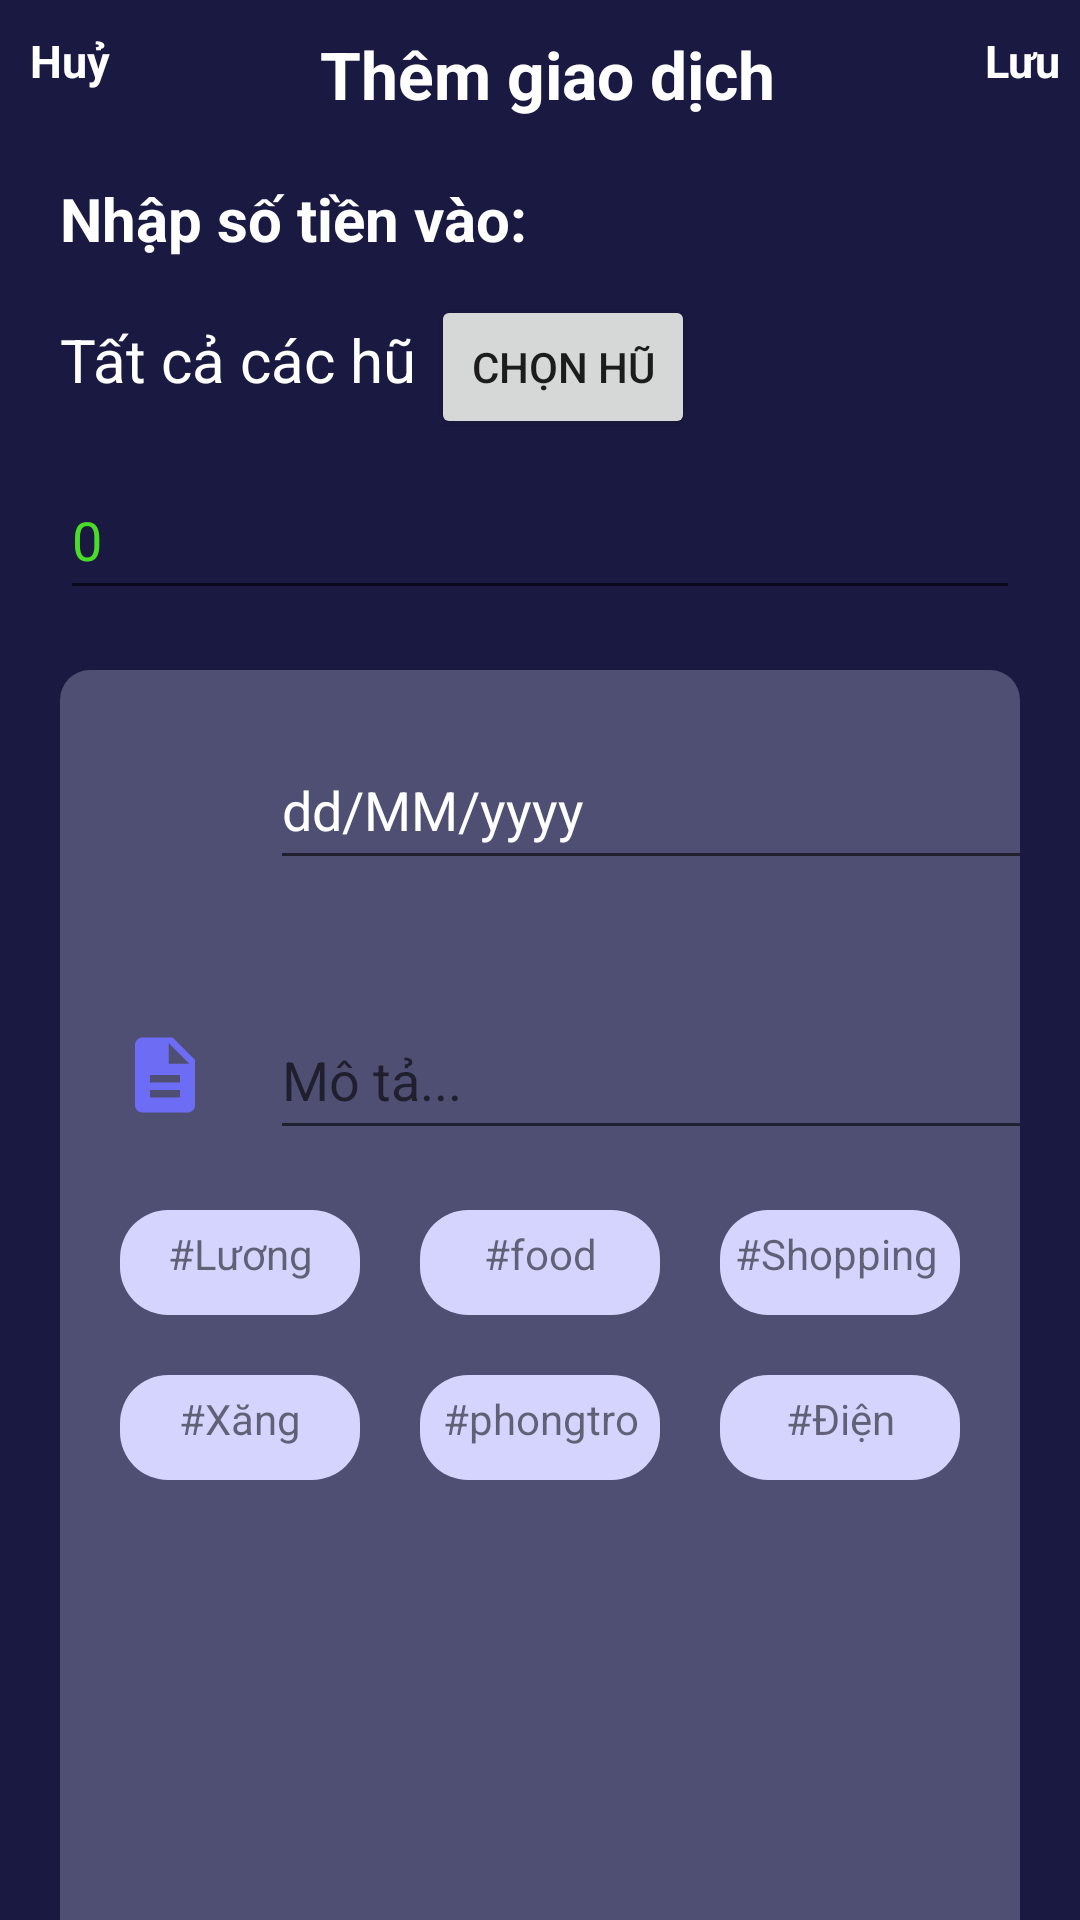

Layout XML and referenced resources for this Android screen:
<!-- AndroidManifest.xml: application theme Theme.DoAn -->
<!-- res/layout/activity_income.xml -->
<?xml version="1.0" encoding="utf-8"?>
<androidx.constraintlayout.widget.ConstraintLayout xmlns:android="http://schemas.android.com/apk/res/android"
    xmlns:app="http://schemas.android.com/apk/res-auto"
    xmlns:tools="http://schemas.android.com/tools"
    android:layout_width="match_parent"
    android:layout_height="match_parent"
    android:background="@color/backgroundColor"
    tools:context=".IncomeActivity">

    <TextView
        android:id="@+id/textViewHuy"
        android:layout_width="wrap_content"
        android:layout_height="wrap_content"
        android:layout_marginStart="10dp"
        android:layout_marginTop="10dp"
        android:text="Huỷ"
        android:textColor="@color/white"
        android:textSize="15sp"
        android:textStyle="bold"
        app:layout_constraintStart_toStartOf="parent"
        app:layout_constraintTop_toTopOf="parent" />

    <TextView
        android:id="@+id/textView5"
        android:layout_width="wrap_content"
        android:layout_height="wrap_content"
        android:layout_marginStart="70dp"
        android:layout_marginTop="10dp"
        android:text="Thêm giao dịch"
        android:textColor="@color/white"
        android:textSize="22sp"
        android:textStyle="bold"
        app:layout_constraintStart_toEndOf="@+id/textViewHuy"
        app:layout_constraintTop_toTopOf="parent" />

    <TextView
        android:id="@+id/textViewLuu"
        android:layout_width="wrap_content"
        android:layout_height="wrap_content"
        android:layout_marginStart="70dp"
        android:layout_marginTop="10dp"
        android:text="Lưu"
        android:textColor="@color/white"
        android:textSize="15sp"
        android:textStyle="bold"
        app:layout_constraintStart_toEndOf="@+id/textView5"
        app:layout_constraintTop_toTopOf="parent" />

    <TextView
        android:id="@+id/textView7"
        android:layout_width="wrap_content"
        android:layout_height="wrap_content"
        android:layout_marginStart="20dp"
        android:layout_marginTop="20dp"
        android:text="Nhập số tiền vào:"
        android:textColor="@color/white"
        android:textSize="20sp"
        android:textStyle="bold"
        app:layout_constraintStart_toStartOf="parent"
        app:layout_constraintTop_toBottomOf="@+id/textView5" />
    <TextView
        android:id="@+id/txtViewHu"
        android:layout_width="wrap_content"
        android:layout_height="wrap_content"
        android:text="Tất cả các hũ"
        android:textSize="20sp"
        android:textColor="@color/white"
        android:layout_marginTop="20dp"
        android:layout_marginStart="20dp"
        app:layout_constraintStart_toStartOf="parent"
        app:layout_constraintTop_toBottomOf="@id/textView7"
        />

    <Button
        android:id="@+id/btnChonHu"
        android:layout_width="wrap_content"
        android:layout_height="wrap_content"
        android:layout_marginStart="5dp"
        android:layout_marginTop="12dp"
        android:text="Chọn hũ"
        app:layout_constraintStart_toEndOf="@+id/txtViewHu"
        app:layout_constraintTop_toBottomOf="@id/textView7"
        tools:layout_editor_absoluteY="68dp" />

    <EditText
        android:id="@+id/editTextTienThuNhap"
        android:layout_width="320dp"
        android:layout_height="50dp"
        android:ems="10"
        android:inputType="number"
        android:text="0"
        android:textColor="#49DD28"
        android:layout_marginStart="20dp"
        android:layout_marginTop="20dp"
        app:layout_constraintStart_toStartOf="parent"
        app:layout_constraintTop_toBottomOf="@id/txtViewHu"/>

    <androidx.constraintlayout.widget.ConstraintLayout
        android:layout_width="match_parent"
        android:layout_height="wrap_content"

        android:layout_marginTop="20dp"
        app:layout_constraintStart_toStartOf="parent"
        app:layout_constraintTop_toBottomOf="@+id/editTextTienThuNhap">


        <androidx.constraintlayout.widget.ConstraintLayout
            android:layout_width="match_parent"
            android:layout_height="550dp"
            android:layout_marginStart="20dp"
            android:layout_marginTop="20dp"
            android:layout_marginEnd="20dp"
            android:background="@drawable/rounded_corners"
            android:textAlignment="center"
            app:layout_constraintEnd_toEndOf="parent"
            app:layout_constraintStart_toStartOf="parent"
            app:layout_constraintTop_toBottomOf="@+id/linearLayout7">

            <ImageView
                android:id="@+id/imageView4"
                android:layout_width="30dp"
                android:layout_height="50dp"
                android:layout_marginStart="20dp"
                android:layout_marginTop="20dp"
                android:src="@drawable/baseline_calendar_month_24"
                app:layout_constraintStart_toStartOf="parent"
                app:layout_constraintTop_toTopOf="parent" />

            <EditText
                android:id="@+id/editTextDate"
                android:layout_width="260dp"
                android:layout_height="50dp"
                android:layout_marginStart="20dp"
                android:layout_marginTop="20dp"
                android:text="dd/MM/yyyy"
                android:textColor="@color/white"
                app:layout_constraintStart_toEndOf="@+id/imageView4"
                app:layout_constraintTop_toTopOf="parent" />

            <ImageView
                android:id="@+id/imageView5"
                android:layout_width="30dp"
                android:layout_height="50dp"
                android:layout_marginStart="20dp"
                android:layout_marginTop="40dp"
                android:src="@drawable/baseline_description_24"
                android:textColor="@color/white"
                app:layout_constraintStart_toStartOf="parent"
                app:layout_constraintTop_toBottomOf="@+id/imageView4" />

            <EditText
                android:id="@+id/editTextMoTa"
                android:layout_width="260dp"
                android:layout_height="50dp"
                android:layout_marginStart="20dp"
                android:layout_marginTop="40dp"
                android:hint="Mô tả..."
                android:textColor="@color/white"
                app:layout_constraintStart_toEndOf="@+id/imageView5"
                app:layout_constraintTop_toBottomOf="@+id/editTextDate" />

            
            
            
            
            
            
            
            
            
            

            <TextView
                android:id="@+id/textViewTagLuong"
                android:layout_width="80dp"
                android:layout_height="35dp"
                android:layout_marginStart="20dp"
                android:layout_marginTop="20dp"
                android:background="@drawable/tag_style"
                android:paddingTop="5dp"
                android:text="#Lương"
                android:textAlignment="center"
                app:layout_constraintStart_toStartOf="parent"
                app:layout_constraintTop_toBottomOf="@+id/editTextMoTa" />

            <TextView
                android:id="@+id/textViewTagFood"
                android:layout_width="80dp"
                android:layout_height="35dp"
                android:layout_marginStart="20dp"
                android:layout_marginTop="20dp"
                android:background="@drawable/tag_style"
                android:paddingTop="5dp"
                android:text="#food"
                android:textAlignment="center"
                app:layout_constraintStart_toEndOf="@+id/textViewTagLuong"
                app:layout_constraintTop_toBottomOf="@+id/editTextMoTa" />

            <TextView
                android:id="@+id/textViewTagShopping"
                android:layout_width="80dp"
                android:layout_height="35dp"
                android:layout_marginStart="20dp"
                android:layout_marginTop="20dp"
                android:background="@drawable/tag_style"
                android:padding="5dp"
                android:text="#Shopping"
                app:layout_constraintStart_toEndOf="@+id/textViewTagFood"
                app:layout_constraintTop_toBottomOf="@+id/editTextMoTa" />

            <TextView
                android:id="@+id/textViewTagXang"
                android:layout_width="80dp"
                android:layout_height="35dp"
                android:layout_marginStart="20dp"
                android:layout_marginTop="20dp"
                android:background="@drawable/tag_style"
                android:padding="5dp"
                android:text="#Xăng"
                android:textAlignment="center"
                app:layout_constraintStart_toStartOf="parent"
                app:layout_constraintTop_toBottomOf="@+id/textViewTagLuong" />

            <TextView
                android:id="@+id/textViewTagPhongTro"
                android:layout_width="80dp"
                android:layout_height="35dp"
                android:layout_marginStart="20dp"
                android:layout_marginTop="20dp"
                android:background="@drawable/tag_style"
                android:padding="5dp"
                android:text="#phongtro"
                android:textAlignment="center"
                app:layout_constraintStart_toEndOf="@+id/textViewTagXang"
                app:layout_constraintTop_toBottomOf="@+id/textViewTagFood" />

            <TextView
                android:id="@+id/textViewTagDien"
                android:layout_width="80dp"
                android:layout_height="35dp"
                android:layout_marginStart="20dp"
                android:layout_marginTop="20dp"
                android:background="@drawable/tag_style"
                android:padding="5dp"
                android:text="#Điện"
                android:textAlignment="center"
                app:layout_constraintStart_toEndOf="@+id/textViewTagPhongTro"
                app:layout_constraintTop_toBottomOf="@+id/textViewTagShopping" />

        </androidx.constraintlayout.widget.ConstraintLayout>
    </androidx.constraintlayout.widget.ConstraintLayout>

</androidx.constraintlayout.widget.ConstraintLayout>
<!-- resources referenced by this layout -->
<resources>
  <color name="backgroundColor">#1a1942</color>
  <color name="white">#FFFFFFFF</color>
  <!-- drawable baseline_description_24 (drawable) -->
  <vector android:height="24dp" android:tint="#6C6CF4"
      android:viewportHeight="24" android:viewportWidth="24"
      android:width="24dp" xmlns:android="http://schemas.android.com/apk/res/android">
      <path android:fillColor="@android:color/white" android:pathData="M14,2L6,2c-1.1,0 -1.99,0.9 -1.99,2L4,20c0,1.1 0.89,2 1.99,2L18,22c1.1,0 2,-0.9 2,-2L20,8l-6,-6zM16,18L8,18v-2h8v2zM16,14L8,14v-2h8v2zM13,9L13,3.5L18.5,9L13,9z"/>
  </vector>
  <!-- drawable rounded_corners (drawable) -->
  <?xml version="1.0" encoding="utf-8"?>
  <shape xmlns:android="http://schemas.android.com/apk/res/android"
      android:shape="rectangle"
      android:tint="#4f4f74"
      >
      <corners android:radius="10dp" />
  
  </shape>
  <!-- drawable tag_style (drawable) -->
  <?xml version="1.0" encoding="utf-8"?>
  <shape xmlns:android="http://schemas.android.com/apk/res/android"
      android:shape="rectangle"
      android:tint="#d4d4ff">
      <corners android:radius="16dp" />
  
  </shape>
  <style name="Theme.DoAn" parent="Theme.MaterialComponents.DayNight.DarkActionBar">
          
          <item name="colorPrimary">@color/purple_500</item>
          <item name="colorPrimaryVariant">@color/purple_700</item>
          <item name="colorOnPrimary">@color/white</item>
          
          <item name="colorSecondary">@color/teal_200</item>
          <item name="colorSecondaryVariant">@color/teal_700</item>
          <item name="colorOnSecondary">@color/black</item>
          
          <item name="android:statusBarColor" tools:targetApi="21">?attr/colorPrimaryVariant</item>
          
  
  
      </style>
  <color name="purple_500">#FF6200EE</color>
  <color name="purple_700">#FF3700B3</color>
  <color name="teal_200">#FF03DAC5</color>
  <color name="teal_700">#FF018786</color>
  <color name="black">#FF000000</color>
</resources>
